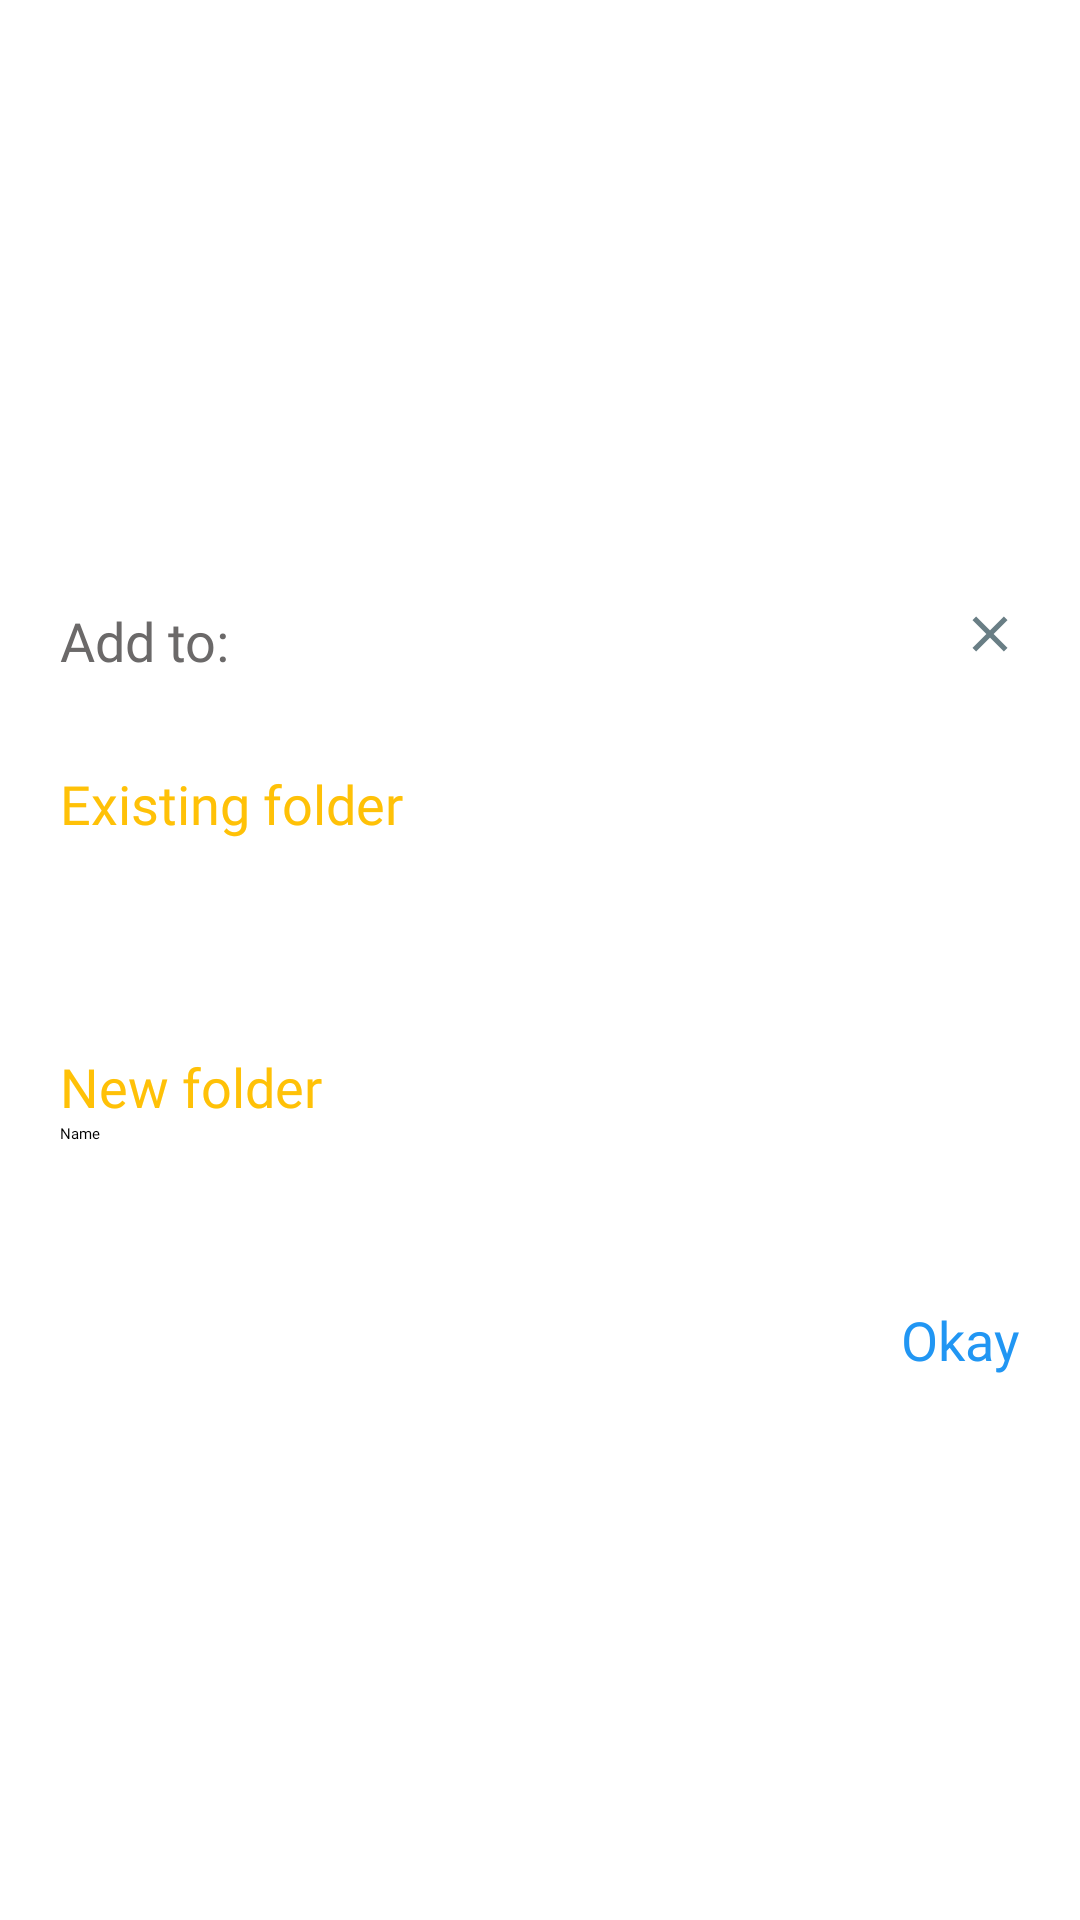

Android layout source for this screen:
<!-- AndroidManifest.xml: activity theme AppTheme.CustomTheme -->
<!-- res/layout/activity_folder_add_to.xml -->
<?xml version="1.0" encoding="utf-8"?>
<android.support.constraint.ConstraintLayout xmlns:android="http://schemas.android.com/apk/res/android"
    xmlns:app="http://schemas.android.com/apk/res-auto"
    xmlns:tools="http://schemas.android.com/tools"
    android:layout_width="match_parent"
    android:layout_height="match_parent"
    tools:context=".Activities.FolderAddToActivity"
    android:elevation="4dp"
    android:background="@drawable/rounded_white_background">

    <LinearLayout
        android:layout_width="match_parent"
        android:layout_height="match_parent"
        android:gravity="center_vertical"
        android:orientation="vertical">

        <RelativeLayout
            android:layout_width="match_parent"
            android:layout_height="wrap_content"
            android:paddingTop="20dp">

            <TextView
                android:layout_width="wrap_content"
                android:layout_height="wrap_content"
                android:text="@string/addTo"
                android:fontFamily="@font/karla_bold"
                android:textColor="@color/colorGrey"
                android:textSize="18dp"
                android:paddingLeft="20dp"
                android:layout_alignParentLeft="true" />

            <ImageView
                android:id="@+id/popupCloseBtn"
                android:layout_width="20dp"
                android:layout_height="20dp"
                android:src="@drawable/ic_close_grey"
                android:layout_alignParentRight="true"
                android:layout_marginRight="20dp"
                android:contentDescription="TODO" />
        </RelativeLayout>

        <TextView
            android:layout_width="wrap_content"
            android:layout_height="wrap_content"
            android:text="@string/existingFolder"
            android:textSize="18dp"
            android:fontFamily="@font/karla_bold"
            android:textColor="@color/colorYellow"
            android:layout_marginLeft="20dp"
            android:layout_marginTop="30dp" />

        <Spinner
            android:id="@+id/existingFolderSp"
            android:layout_width="match_parent"
            android:layout_height="40dp"
            tools:ignore="InvalidId"
            android:layout_marginLeft="20dp"
            android:layout_marginRight="20dp"></Spinner>


        <TextView
            android:id="@+id/newFolderTv"
            android:layout_width="wrap_content"
            android:layout_height="wrap_content"
            android:text="@string/newFolder"
            android:textSize="18dp"
            android:fontFamily="@font/karla_bold"
            android:textColor="@color/colorYellow"
            android:layout_marginLeft="20dp"
            android:layout_marginTop="30dp" />

        <EditText
            android:id="@+id/newFolderEt"
            android:layout_width="match_parent"
            android:layout_height="40dp"
            android:layout_marginLeft="20dp"
            android:layout_marginRight="20dp"
            android:fontFamily="@font/karla"
            android:hint="@string/name" />

        <RelativeLayout
            android:layout_width="match_parent"
            android:layout_height="wrap_content"
            android:paddingTop="20dp">

            <TextView
                android:id="@+id/okBtn"
                android:layout_width="wrap_content"
                android:layout_height="wrap_content"
                android:layout_alignParentRight="true"
                android:fontFamily="@font/karla_bold"
                android:paddingRight="20dp"
                android:text="@string/okay"
                android:textColor="@color/colorBlue"
                android:textSize="18dp" />
        </RelativeLayout>
    </LinearLayout>


</android.support.constraint.ConstraintLayout>
<!-- resources referenced by this layout -->
<resources>
  <color name="colorBlue">#2196F3</color>
  <color name="colorGrey">#6B6969</color>
  <color name="colorYellow">#FFC107</color>
  <!-- drawable ic_close_grey (drawable) -->
  <vector android:height="24dp"
      android:tint="#697E85"
      android:viewportHeight="24.0"
      android:viewportWidth="24.0"
      android:width="24dp"
      xmlns:android="http://schemas.android.com/apk/res/android">
      <path
          android:fillColor="#FF000000"
          android:pathData="M19,6.41L17.59,5 12,10.59 6.41,5 5,6.41 10.59,12 5,17.59 6.41,19 12,13.41 17.59,19 19,17.59 13.41,12z" />
  </vector>
  <!-- drawable rounded_white_background (drawable) -->
  <?xml version="1.0" encoding="utf-8"?>
  <shape xmlns:android="http://schemas.android.com/apk/res/android"
      android:shape="rectangle">
  
      
      <solid android:color="@color/colorWhite" />
  
      
      <corners android:radius="20dp" />
  </shape>
  <string name="addTo">Add to:</string>
  <string name="existingFolder">Existing folder</string>
  <string name="name">Name</string>
  <string name="newFolder">New folder</string>
  <string name="okay">Okay</string>
  <color name="colorWhite">#FFFFFF</color>
</resources>
